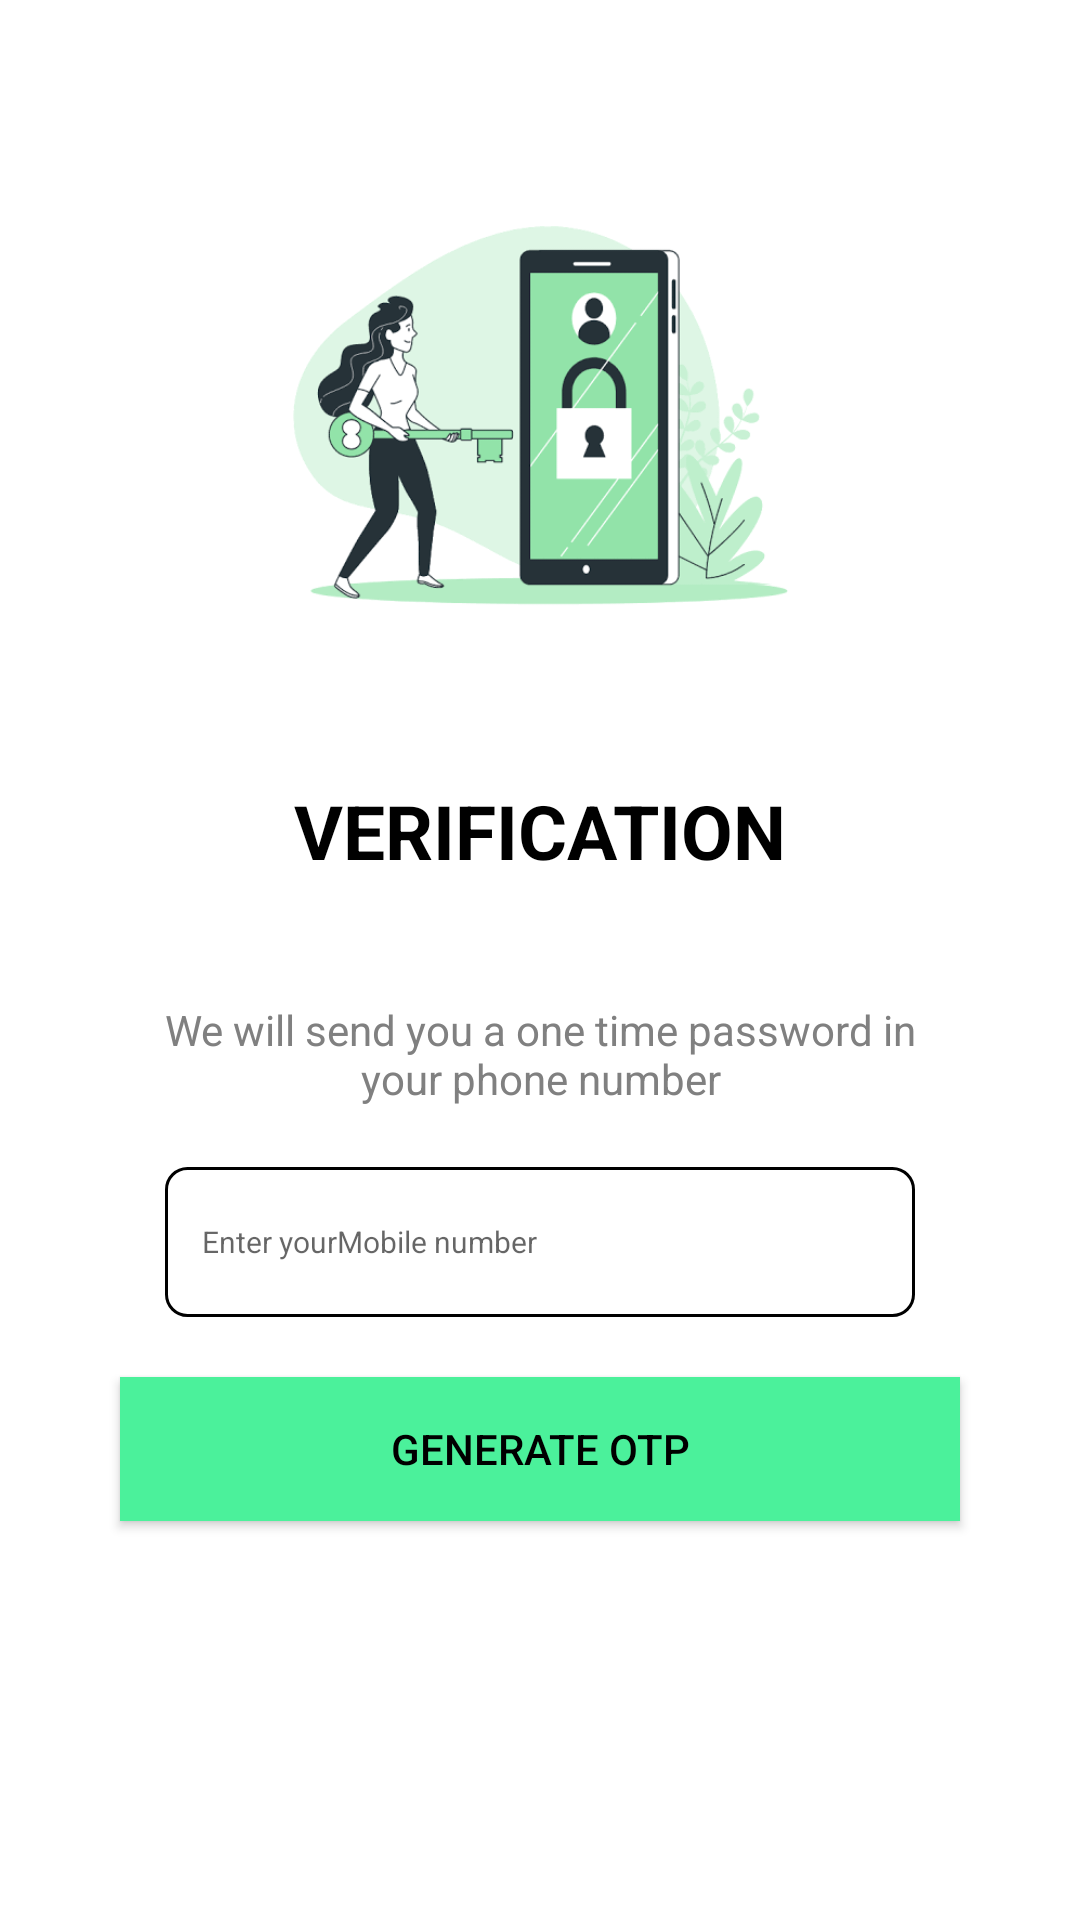

Android layout source for this screen:
<!-- AndroidManifest.xml: application theme Theme.WeGo -->
<!-- res/layout/activity_generate_otp.xml -->
<?xml version="1.0" encoding="utf-8"?>
<RelativeLayout xmlns:android="http://schemas.android.com/apk/res/android"
    xmlns:app="http://schemas.android.com/apk/res-auto"
    xmlns:tools="http://schemas.android.com/tools"
    android:layout_width="match_parent"
    android:layout_height="match_parent"
    tools:context=".GenerateOTP"
    android:background="@color/white">
    <RelativeLayout
        android:layout_width="match_parent"
        android:layout_height="wrap_content"
        android:layout_marginStart="20dp"
        android:layout_marginTop="20dp"
        android:layout_marginEnd="20dp"
        android:layout_marginBottom="20dp"
        >
        <LinearLayout
            android:layout_width="match_parent"
            android:orientation="vertical"
            android:layout_height="wrap_content"
            android:gravity="center"
            android:layout_marginTop="20dp">
            <ImageView
                android:layout_width="200dp"
                android:layout_height="200dp"
                android:background="@drawable/images"
                android:foreground="@drawable/circular" />
            <TextView
                android:layout_width="wrap_content"
                android:layout_height="wrap_content"
                android:text="VERIFICATION"
                android:textStyle="bold"
                android:layout_margin="20dp"
                android:textSize="25sp"
                android:textColor="@color/black"/>
            <TextView
                android:textColor="#808080"
                android:layout_width="wrap_content"
                android:layout_height="wrap_content"
                android:text="@string/otp"
                android:textAlignment="center"
                android:layout_margin="20dp"/>

            <EditText
                android:layout_width="250dp"
                android:layout_height="50dp"
                android:background="@drawable/background"
                android:hint=" Enter yourMobile number"
                android:inputType="phone"
                android:padding="10dp"
                android:textSize="10dp" />
            <androidx.appcompat.widget.AppCompatButton
                android:id="@+id/GenerateOTP"
                android:layout_gravity="center"
                android:layout_margin="20dp"
                android:layout_width="match_parent"
                android:layout_height="wrap_content"
                android:background="@color/primary"
                android:textColor="@color/black"
                android:text="Generate OTP"/>

        </LinearLayout>
    </RelativeLayout>
</RelativeLayout>
<!-- resources referenced by this layout -->
<resources>
  <color name="black">#FF000000</color>
  <color name="primary">#4BF19B</color>
  <color name="white">#FFFFFFFF</color>
  <!-- drawable background (drawable) -->
  <?xml version="1.0" encoding="utf-8"?>
  <shape xmlns:android="http://schemas.android.com/apk/res/android">
      <corners android:radius="7dp"/>
      <stroke android:color="@color/black"
          android:width="1dp"/>
  
  </shape>
  <!-- drawable circular (drawable) -->
  <?xml version="1.0" encoding="utf-8"?>
  <shape xmlns:android="http://schemas.android.com/apk/res/android"
      android:shape="oval">
      <stroke android:color="@color/black"
          android:width="2dp"/>
  
  </shape>
  <!-- drawable images: png bitmap (drawable, 17061 bytes) -->
  <string name="otp">We will send you a one time password in your phone number</string>
  <style name="Theme.WeGo" parent="Theme.AppCompat.Light.NoActionBar">
          
          <item name="colorPrimary">@color/purple_500</item>
          <item name="colorPrimaryVariant">@color/purple_700</item>
          <item name="colorOnPrimary">@color/black</item>
          
          <item name="colorSecondary">@color/teal_200</item>
          <item name="colorSecondaryVariant">@color/teal_700</item>
          <item name="colorOnSecondary">@color/black</item>
          
          <item name="android:statusBarColor" tools:targetApi="l">?attr/colorPrimaryVariant</item>
          
      </style>
  <color name="purple_500">#FF6200EE</color>
  <color name="purple_700">#000000</color>
  <color name="teal_200">#4BF19B</color>
  <color name="teal_700">#FF018786</color>
</resources>
